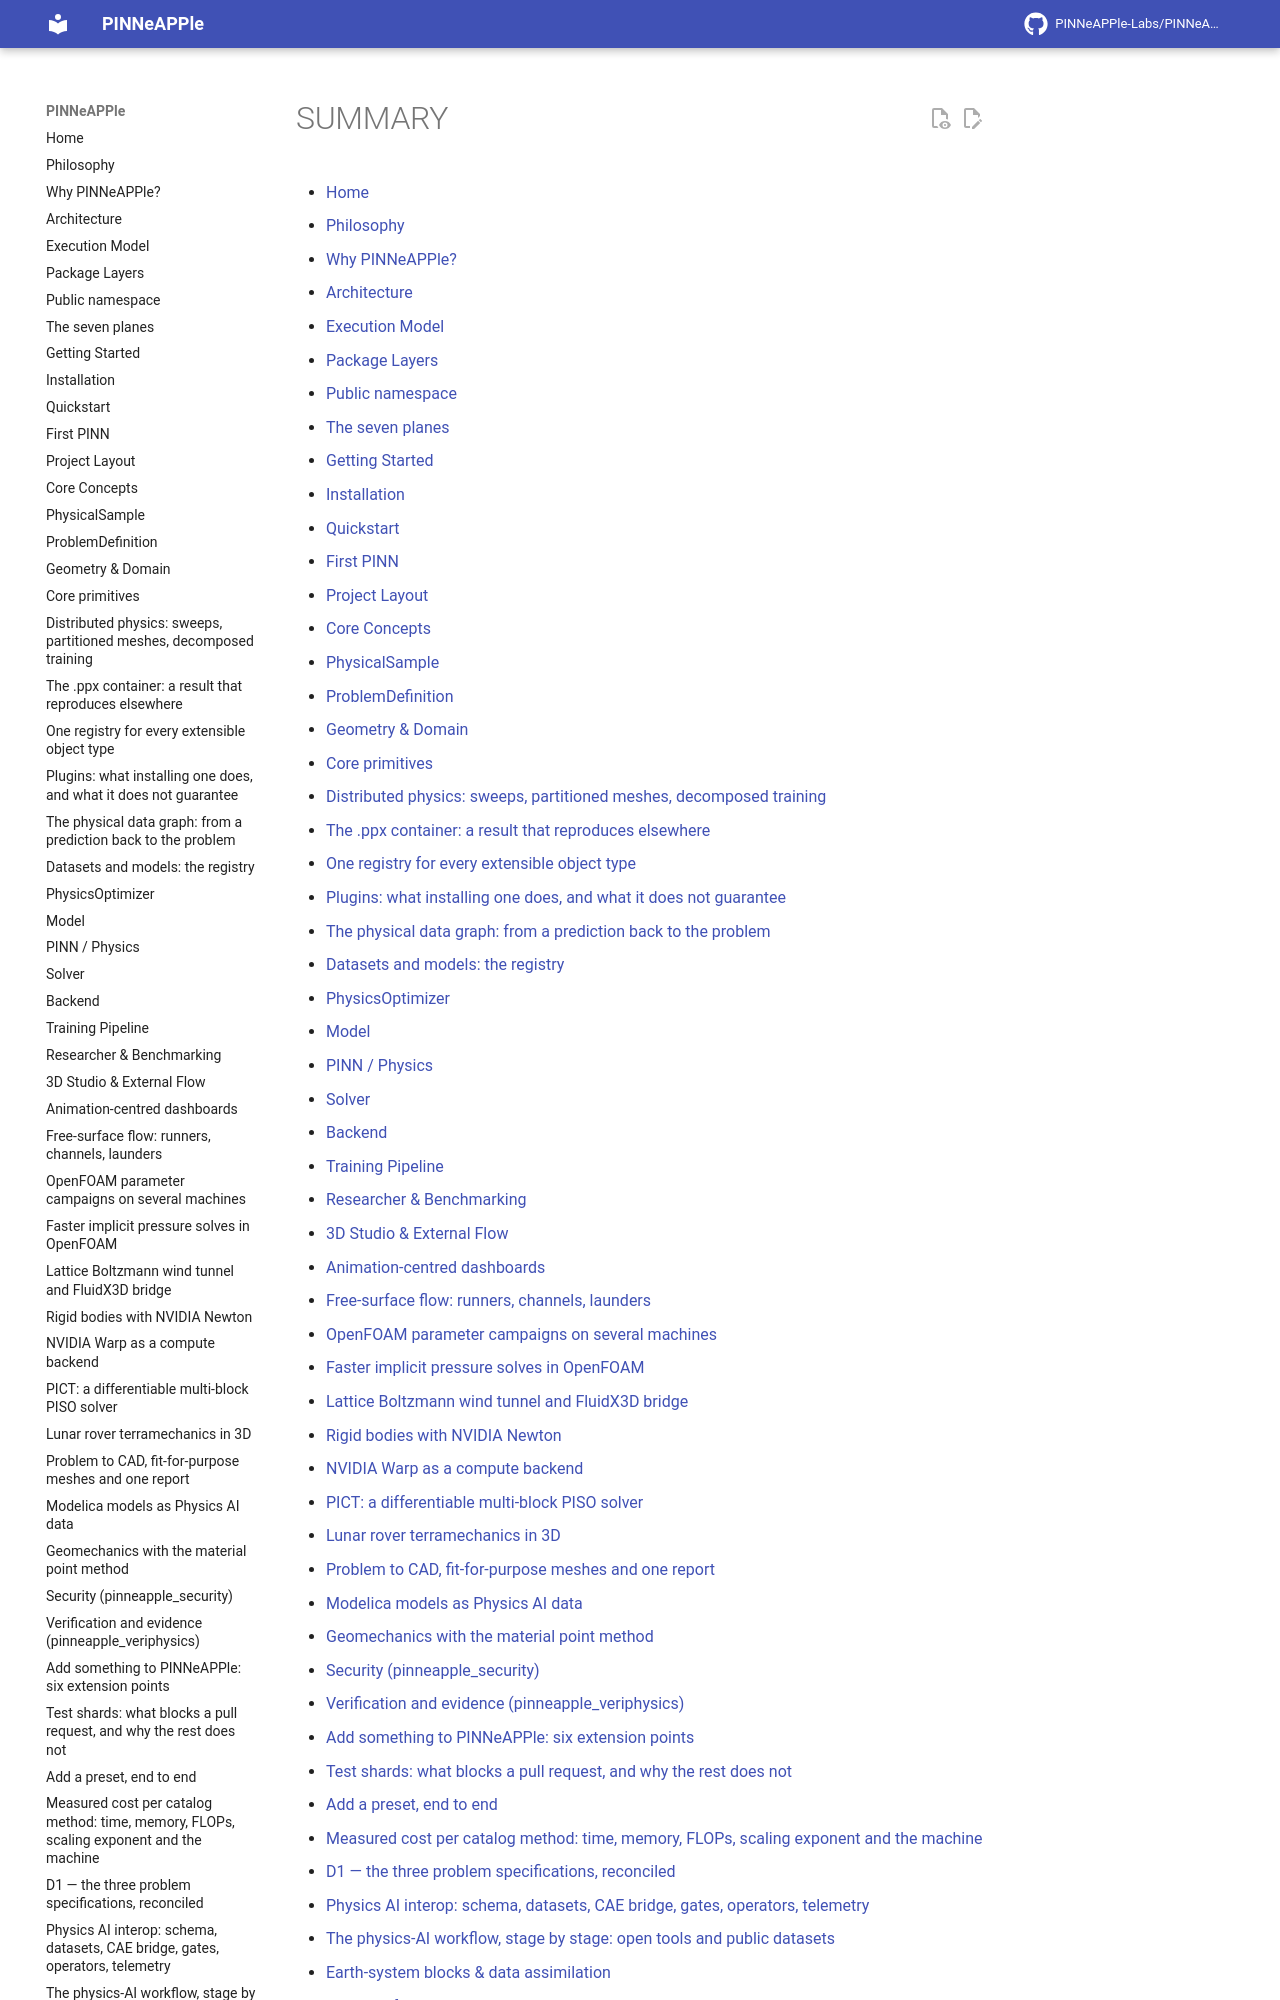

repository: PINNeAPPle-Labs/PINNeAPPle · page: SUMMARY/index.html · generator: mkdocs

# SUMMARY
* [Home](index.md)
* [Philosophy](philosophy.md)
* [Why PINNeAPPle?](why.md)
* [Architecture](architecture/system_overview.md)
  * [Execution Model](architecture/execution_model.md)
  * [Package Layers](architecture/package_layers.md)
  * [Public namespace](architecture/public_namespace.md)
  * [The seven planes](architecture/seven_planes.md)
* [Getting Started](getting_started/start_here.md)
  * [Installation](getting_started/installation.md)
  * [Quickstart](getting_started/quickstart.md)
  * [First PINN](getting_started/first_pinn.md)
  * [Project Layout](getting_started/project_layout.md)
* [Core Concepts](core_concepts/overview.md)
  * [PhysicalSample](core_concepts/physical_sample.md)
  * [ProblemDefinition](core_concepts/problem_definition.md)
  * [Geometry & Domain](core_concepts/geometry_domain.md)
  * [Core primitives](core_concepts/core_primitives.md)
  * [Distributed physics: sweeps, partitioned meshes, decomposed training](core_concepts/distributed.md)
  * [The .ppx container: a result that reproduces elsewhere](core_concepts/artifact.md)
  * [One registry for every extensible object type](core_concepts/registry.md)
  * [Plugins: what installing one does, and what it does not guarantee](core_concepts/plugins.md)
  * [The physical data graph: from a prediction back to the problem](core_concepts/physical_data_graph.md)
  * [Datasets and models: the registry](core_concepts/datasets_and_models.md)
  * [PhysicsOptimizer](core_concepts/physics_optimizer.md)
  * [Model](core_concepts/model.md)
  * [PINN / Physics](core_concepts/pinn.md)
  * [Solver](core_concepts/solver.md)
  * [Backend](core_concepts/backend.md)
  * [Training Pipeline](core_concepts/training_pipeline.md)
  * [Researcher & Benchmarking](core_concepts/researcher_benchmarking.md)
  * [3D Studio & External Flow](core_concepts/studio.md)
  * [Animation-centred dashboards](core_concepts/dashboard.md)
  * [Free-surface flow: runners, channels, launders](core_concepts/free_surface.md)
  * [OpenFOAM parameter campaigns on several machines](core_concepts/openfoam_campaigns.md)
  * [Faster implicit pressure solves in OpenFOAM](core_concepts/openfoam_acceleration.md)
  * [Lattice Boltzmann wind tunnel and FluidX3D bridge](core_concepts/lbm_wind_tunnel.md)
  * [Rigid bodies with NVIDIA Newton](core_concepts/newton_rigid_body.md)
  * [NVIDIA Warp as a compute backend](core_concepts/warp_backend.md)
  * [PICT: a differentiable multi-block PISO solver](core_concepts/pict_piso_solver.md)
  * [Lunar rover terramechanics in 3D](core_concepts/lunar_rover_terramechanics.md)
  * [Problem to CAD, fit-for-purpose meshes and one report](core_concepts/fitmesh.md)
  * [Modelica models as Physics AI data](core_concepts/modelica.md)
  * [Geomechanics with the material point method](core_concepts/geomechanics_mpm.md)
  * [Security (pinneapple_security)](core_concepts/security.md)
  * [Verification and evidence (pinneapple_veriphysics)](core_concepts/veriphysics.md)
  * [Add something to PINNeAPPle: six extension points](dev/adding_to_pinneapple.md)
  * [Test shards: what blocks a pull request, and why the rest does not](dev/test_shards.md)
  * [Add a preset, end to end](dev/adding_a_preset.md)
  * [Measured cost per catalog method: time, memory, FLOPs, scaling exponent and the machine](dev/METHOD_COSTS.md)
  * [D1 — the three problem specifications, reconciled](strategy/D1_problem_specs.md)
  * [Physics AI interop: schema, datasets, CAE bridge, gates, operators, telemetry](dev/PHYSICS_AI_INTEROP.md)
  * [The physics-AI workflow, stage by stage: open tools and public datasets](dev/PHYSICS_AI_STAGE_MAP.md)
  * [Earth-system blocks & data assimilation](core_concepts/earth_system.md)
